Run: headless pygame with SDL's dummy video driver; simulated clock (each Clock.tick advances the game by its frame time, no real sleeping); random seed 0; keys injected as events and as key.get_pressed() state; no mouse input.
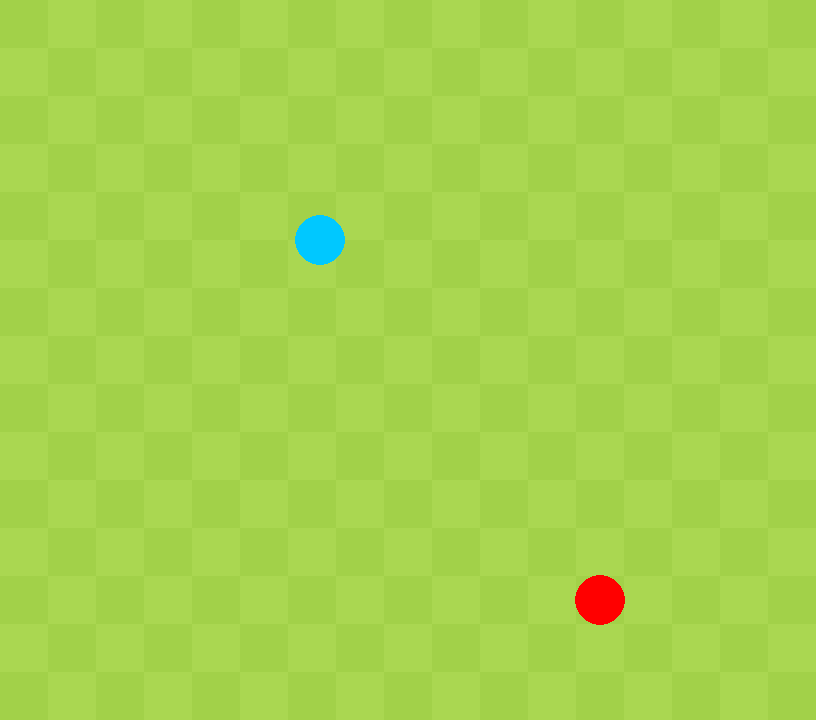
Frame 1 of 4 · flips 1–60 · no input
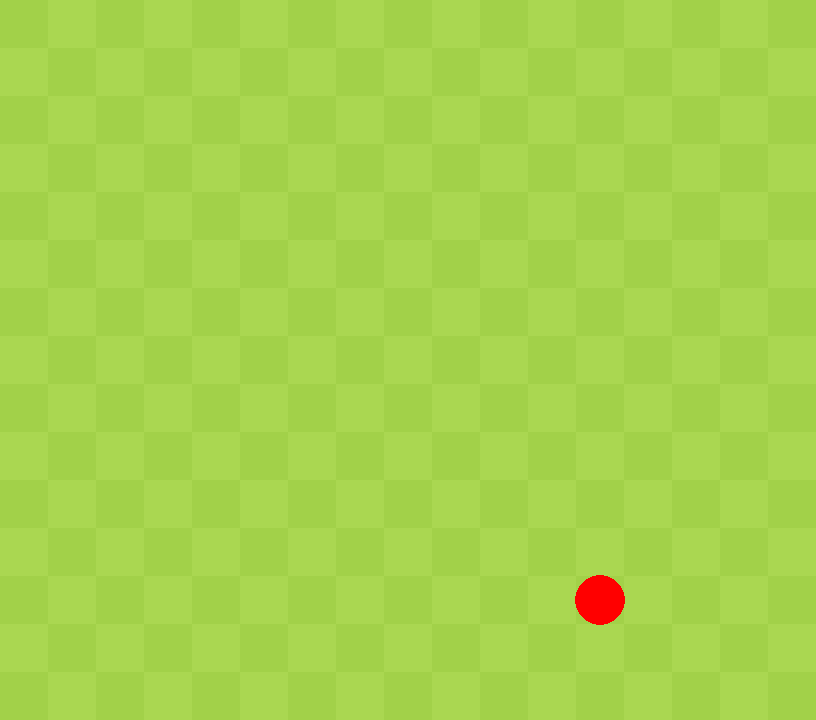
Frame 2 of 4 · flips 61–180 · tapped SPACE, RETURN · held RIGHT (→), D
Frame 3 of 4 · flips 181–300 · held DOWN (↓), S · screen unchanged from frame 2, image omitted
Frame 4 of 4 · flips 301–420 · held LEFT (←), A, UP (↑), W · screen same as frame 1, image omitted

The pygame program that drew these frames:

import pygame
import random
from collections import deque

pygame.init()

CELL_SIZE = 48
GRID_WIDTH = 17
GRID_HEIGHT = 15
player_score = 0

screen = pygame.display.set_mode((GRID_WIDTH * CELL_SIZE, GRID_HEIGHT * CELL_SIZE))
pygame.display.set_caption(f"Snake Game - Score: 0")

clock = pygame.time.Clock()

Segment_gap = 8

def draw_grid(screen):
    color_a = (162, 209, 73)   # light green
    color_b = (170, 215, 81)   # slighty different green
    for row in range(GRID_HEIGHT):
        for col in range(GRID_WIDTH):
            x = col * CELL_SIZE
            y = row * CELL_SIZE
            color = color_a if (row +col) % 2 == 0 else color_b
            pygame.draw.rect(screen, color, (x,y, CELL_SIZE, CELL_SIZE))

class Piece:
    def __init__(self, pos_x, pos_y, radius, color, speed=5):
        self.pos_x = pos_x
        self.pos_y = pos_y
        self.radius = radius
        self.color = color
        self.speed = speed

        self.segments = []
        self.history = deque(maxlen=(Segment_gap *200))

    
    def move(self, keys):
        if keys[pygame.K_w]:
            self.pos_y -= self.speed
        if keys[pygame.K_s]:
            self.pos_y += self.speed
        if keys[pygame.K_a]:
            self.pos_x -= self.speed
        if keys[pygame.K_d]:
            self.pos_x += self.speed

        self.history.appendleft((self.pos_x, self.pos_y))

        for i in range(len(self.segments)):
            hist_index = (i +1) * 8
            if hist_index < len(self.history):
                self.segments[i] = self.history[hist_index]
            elif self.segments:
                pass

    def grow(self):
        if self.segments:
            self.segments.append(self.segments[-1])
        else:
            self.segments.append((self.pos_x, self.pos_y))
        
    def draw(self, screen):
        for seg_x, seg_y in self.segments:
            pygame.draw.circle(screen, self.color, (seg_x, seg_y), self.radius)
        pygame.draw.circle(screen, self.color, (self.pos_x, self.pos_y), self.radius)
        

class Apple:
    def __init__(self, radius, color):
        self.color = color
        self.radius = radius
        self.pos_x = random.randrange(GRID_WIDTH) * CELL_SIZE
        self.pos_y = random.randrange(GRID_HEIGHT) * CELL_SIZE

    def respawn(self):
        self.pos_x = random.randrange(GRID_WIDTH) * CELL_SIZE
        self.pos_y = random.randrange(GRID_HEIGHT) * CELL_SIZE
        
    def draw(self, screen):
        self.pos_xgrow = self.pos_x + 24
        self.pos_ygrow = self.pos_y + 24
        pygame.draw.circle(screen, self.color, (self.pos_xgrow, self.pos_ygrow), self.radius)

Piece_draw = Piece(320, 240, 25,(0, 200, 255))
Apple_spawn = Apple(25,(255, 0, 0))

runing = True
while runing:
    for event in pygame.event.get():
        if event.type == pygame.QUIT:
            runing = False

    keys = pygame.key.get_pressed()
    Piece_draw.move(keys)

    screen.fill((30,30,30))

    draw_grid(screen)
    Piece_draw.draw(screen)
    Apple_spawn.draw(screen)
    dx = Piece_draw.pos_x - Apple_spawn.pos_x
    dy = Piece_draw.pos_y - Apple_spawn.pos_y
    distance = (dx ** 2 + dy ** 2) ** 0.5
    if distance < Piece_draw.radius + Apple_spawn.radius:
        Apple_spawn.respawn()
        Piece_draw.grow()
        player_score += 1
        pygame.display.set_caption(f"Snake Game - Score: {player_score}")
    pygame.display.flip()
    clock.tick(60)

pygame.quit()
